Labelled photos from "CODEBRIM", an image-classification folder in wilson-repo/vlp-module. The possible labels are: background, defects.

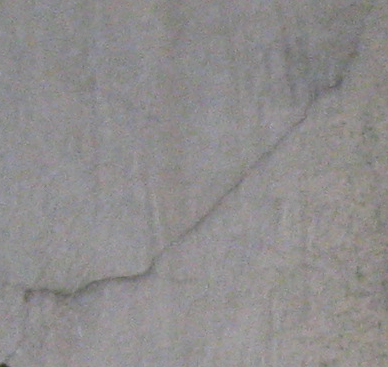
Label: defects

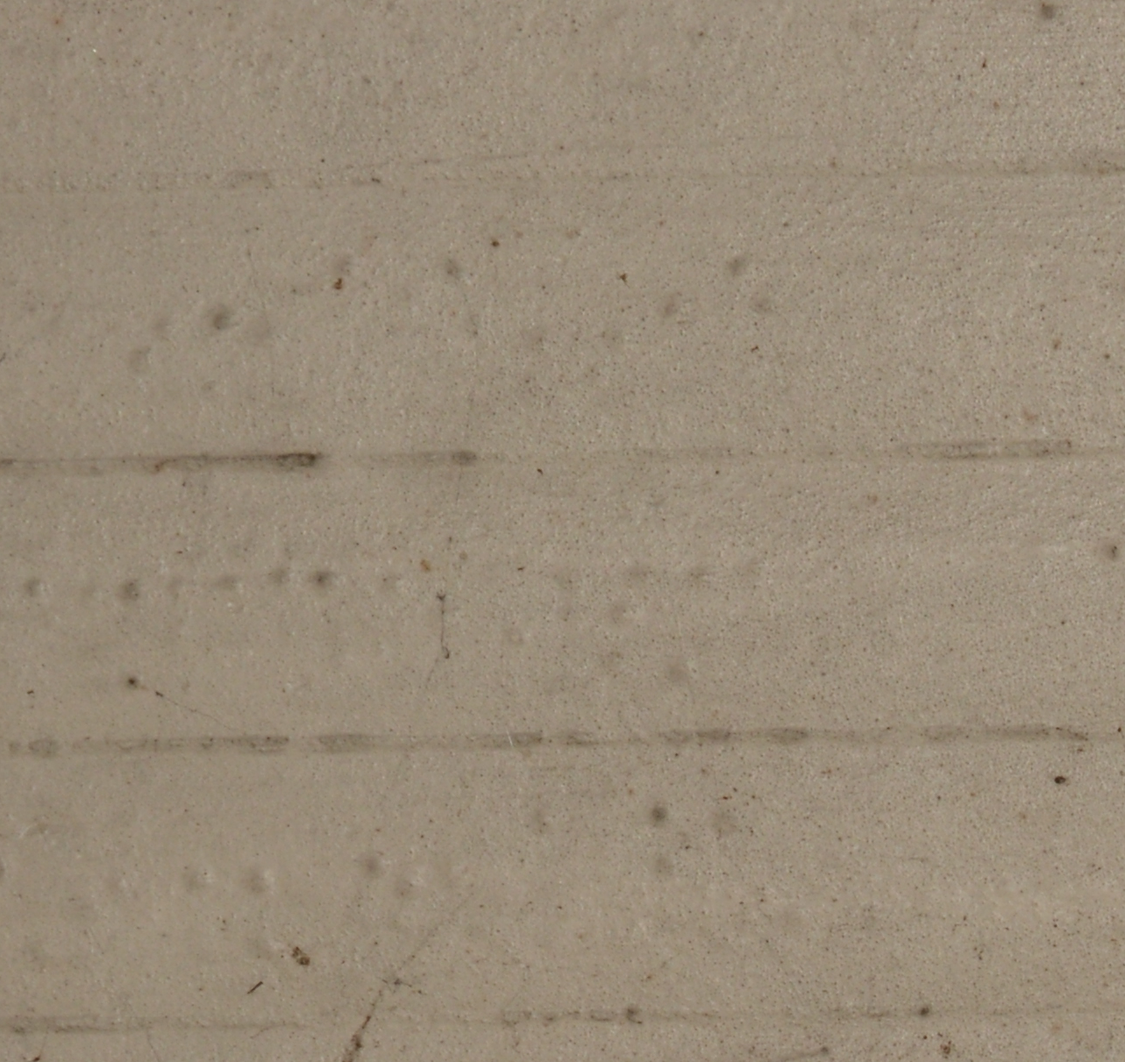
Label: background

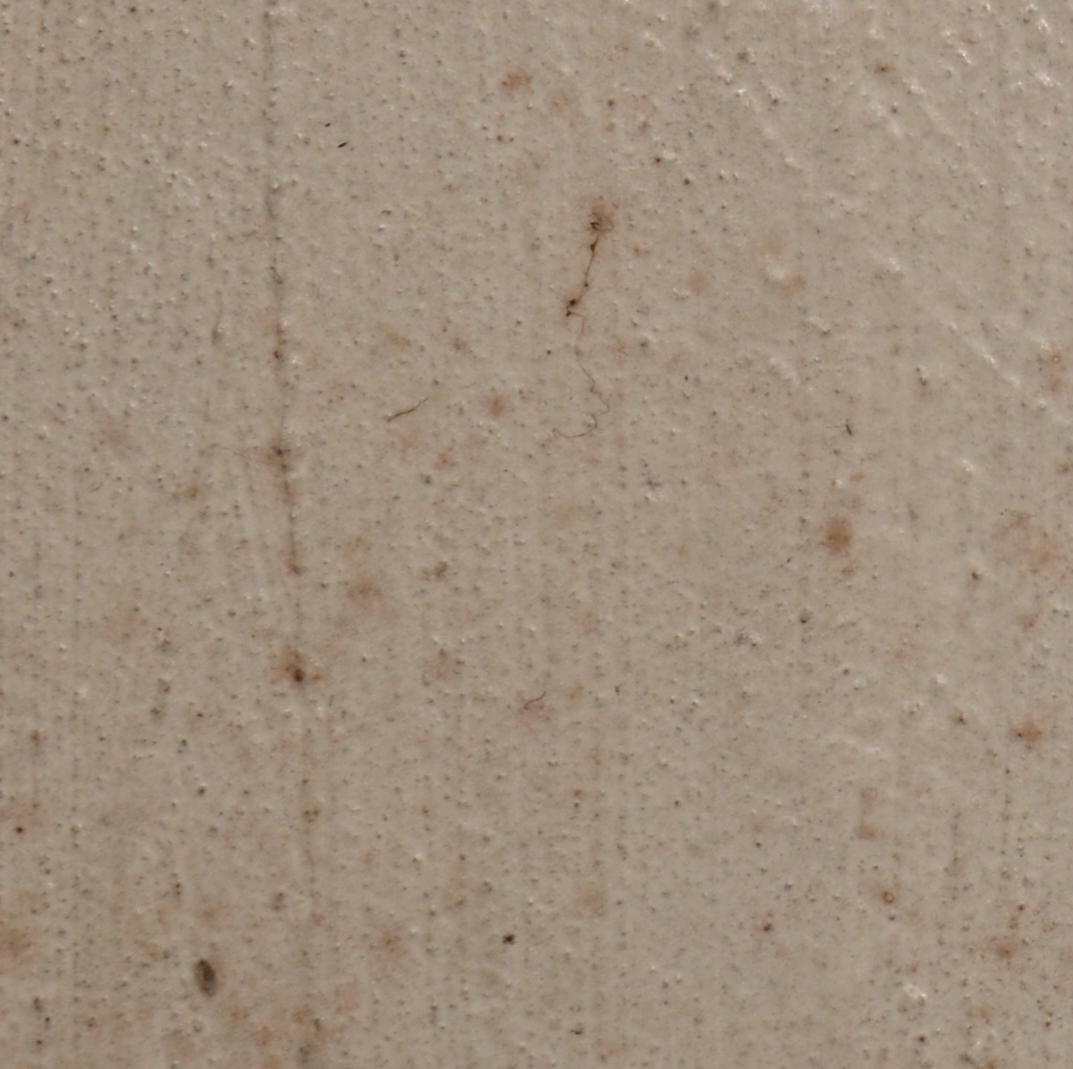
Label: background

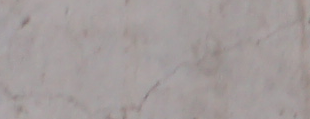
Label: defects

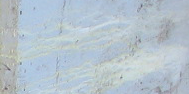
Label: defects

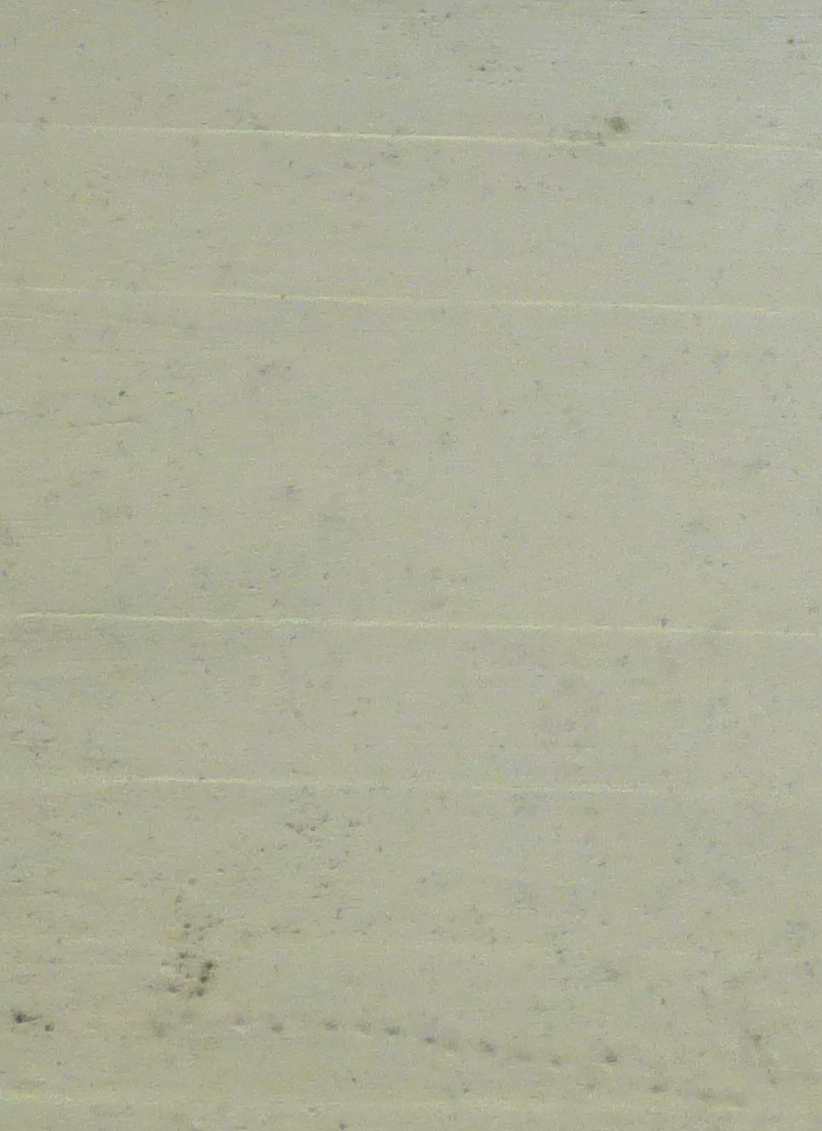
Label: background
